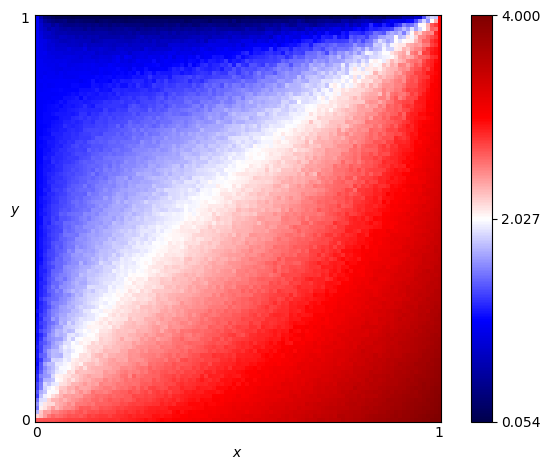

Values plotted in this chart, from the file beside it:
x, y, score
0.0, 0.0, 2.665
0.0, 0.01, 2.185
0.0, 0.02, 1.742
0.0, 0.03, 1.517
0.0, 0.04, 1.608
0.0, 0.05, 1.486
0.0, 0.06, 1.279
0.0, 0.07, 1.373
0.0, 0.08, 1.272
0.0, 0.09, 1.294
0.0, 0.1, 1.208
0.0, 0.11, 1.217
0.0, 0.12, 1.159
0.0, 0.13, 1.104
0.0, 0.14, 1.067
0.0, 0.15, 1.097
0.0, 0.16, 1.12
0.0, 0.17, 1.104
0.0, 0.18, 1.159
0.0, 0.19, 1.107
0.0, 0.2, 1.101
0.0, 0.21, 1.075
0.0, 0.22, 1.107
0.0, 0.23, 1.092
0.0, 0.24, 1.086
0.0, 0.25, 1.084
0.0, 0.26, 1.052
0.0, 0.27, 1.093
0.0, 0.28, 1.042
0.0, 0.29, 1.055
0.0, 0.3, 1.037
0.0, 0.31, 1.05
0.0, 0.32, 1.032
0.0, 0.33, 1.054
0.0, 0.34, 1.026
0.0, 0.35, 1.049
0.0, 0.36, 1.034
0.0, 0.37, 1.041
0.0, 0.38, 1.038
0.0, 0.39, 1.029
0.0, 0.4, 1.036
0.0, 0.41, 1.022
0.0, 0.42, 1.043
0.0, 0.43, 1.021
0.0, 0.44, 1.03
0.0, 0.45, 1.01
0.0, 0.46, 1.022
0.0, 0.47, 1.024
0.0, 0.48, 1.034
0.0, 0.49, 1.011
0.0, 0.5, 1.026
0.0, 0.51, 1.023
0.0, 0.52, 1.014
0.0, 0.53, 1.018
0.0, 0.54, 1.009
0.0, 0.55, 1.009
0.0, 0.56, 1.004
0.0, 0.57, 1.009
0.0, 0.58, 1.013
0.0, 0.59, 1.015
... 10,141 more rows
